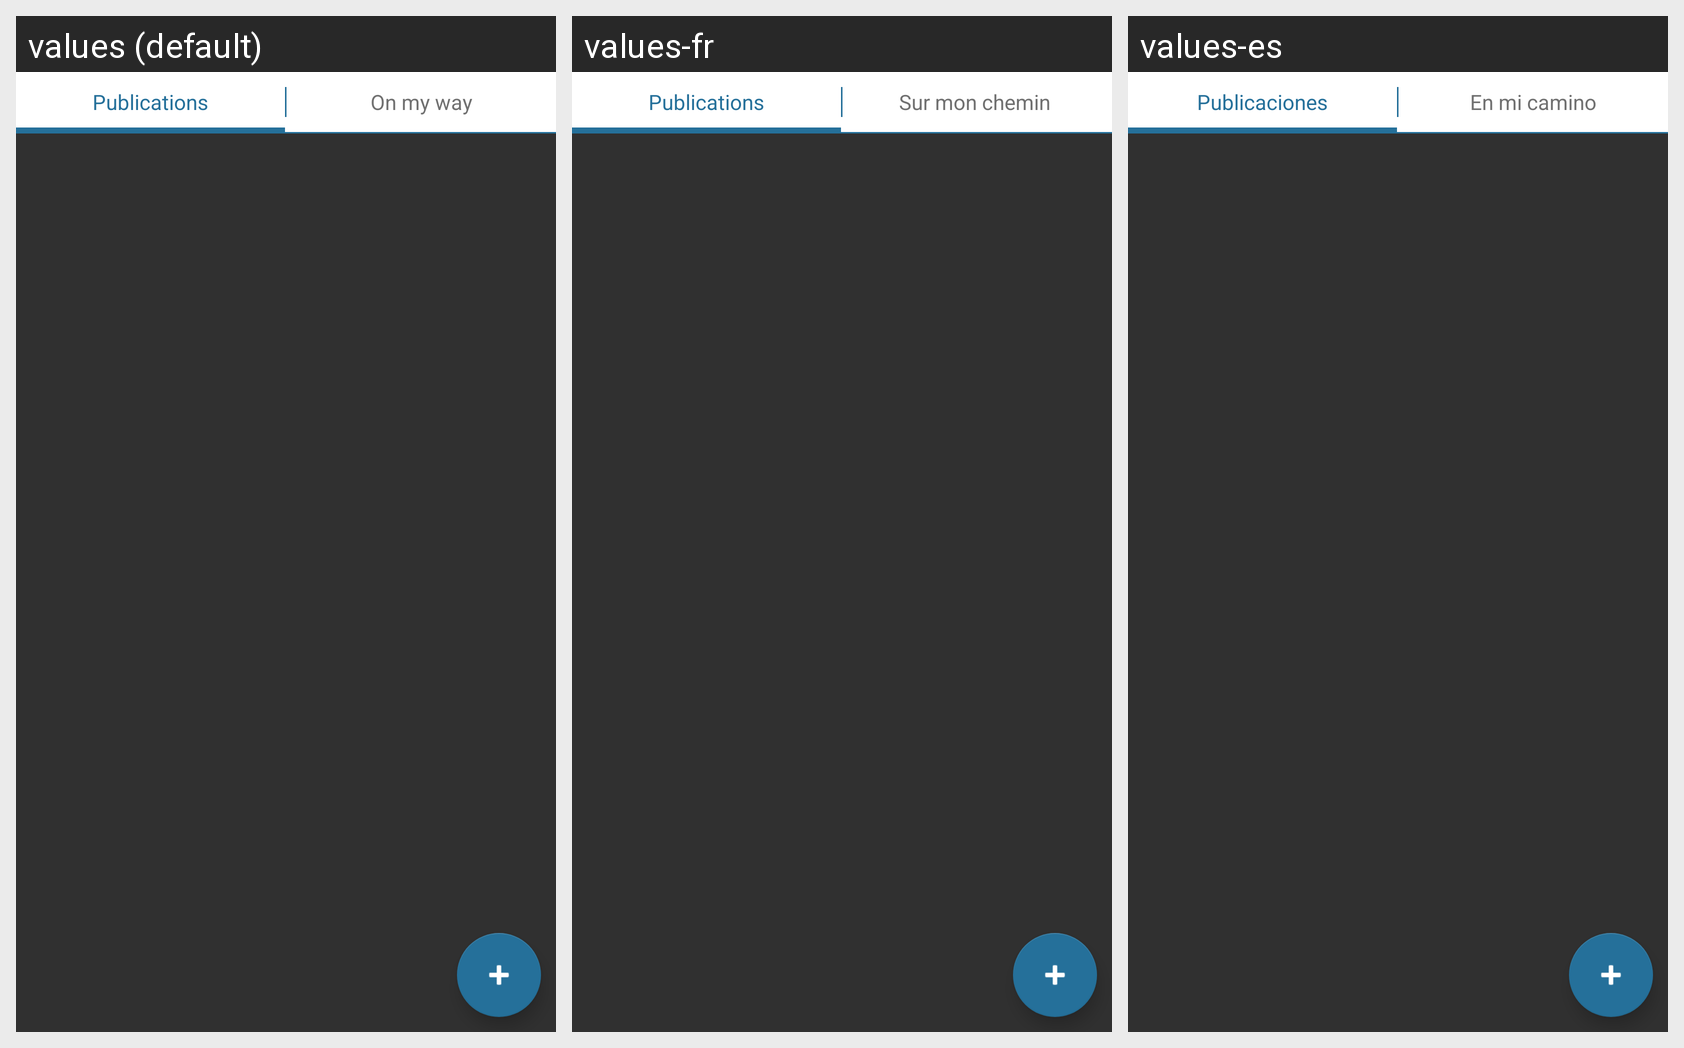

Translations of the strings shown on this Android screen, per locale in the grid:
Android screen res/layout/fragment_tabs.xml rendered under 3 locales, left to right: values (default), values-fr, values-es. Device: Nexus 5 (rendered at 1080×1920; each locale shown at half size, 540×960, under a caption strip naming it); theme AppTheme.
Strings drawn on this screen, with the default value and each locale's value (text and hints the layout hard-codes, and strings that could not be matched under every locale, appear in the picture but are not listed):

all
  values: Publications
  values-fr: Publications
  values-es: Publicaciones

tu_camino
  values: On my way
  values-fr: Sur mon chemin 
  values-es: En mi camino
